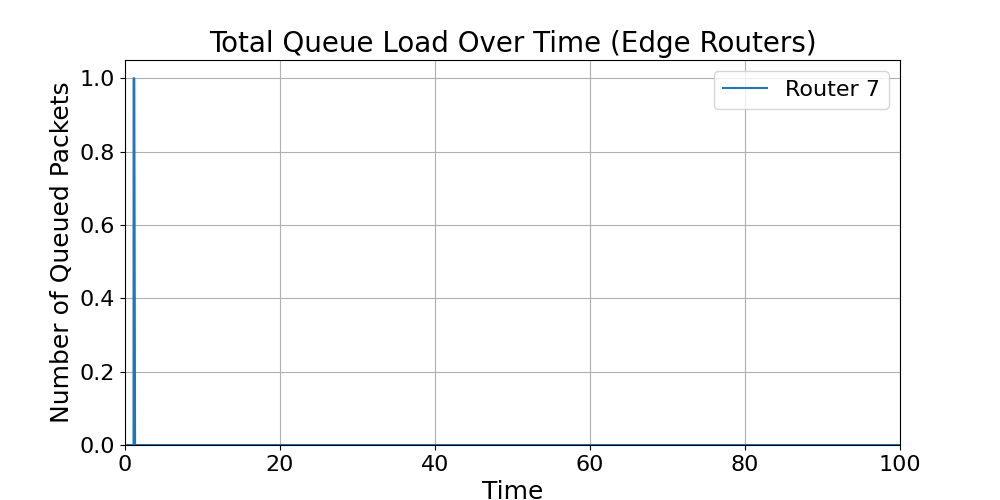

The data file committed next to this chart (first rows):
time, Router_7_total_load
0.0, 0
0.1, 0
0.2, 0
0.3, 0
0.4, 0
0.5, 0
0.6, 0
0.7, 0
0.8, 0
0.9, 0
1, 0
1.1, 0
1.11, 1
1.2, 1
1.3, 0
1.33, 0
1.4, 0
1.43, 0
1.5, 0
1.53, 0
1.6, 0
1.63, 0
1.7, 0
1.73, 0
1.8, 0
1.83, 0
1.9, 0
1.93, 0
2, 0
2.03, 0
2.1, 0
2.13, 0
2.2, 0
2.23, 0
2.3, 0
2.33, 0
2.4, 0
2.43, 0
2.5, 0
2.53, 0
2.6, 0
2.63, 0
2.7, 0
2.73, 0
2.8, 0
2.83, 0
2.9, 0
2.93, 0
3, 0
3.03, 0
3.1, 0
3.13, 0
3.2, 0
3.23, 0
3.3, 0
3.33, 0
3.4, 0
3.43, 0
3.5, 0
3.53, 0
... 1,929 more rows
